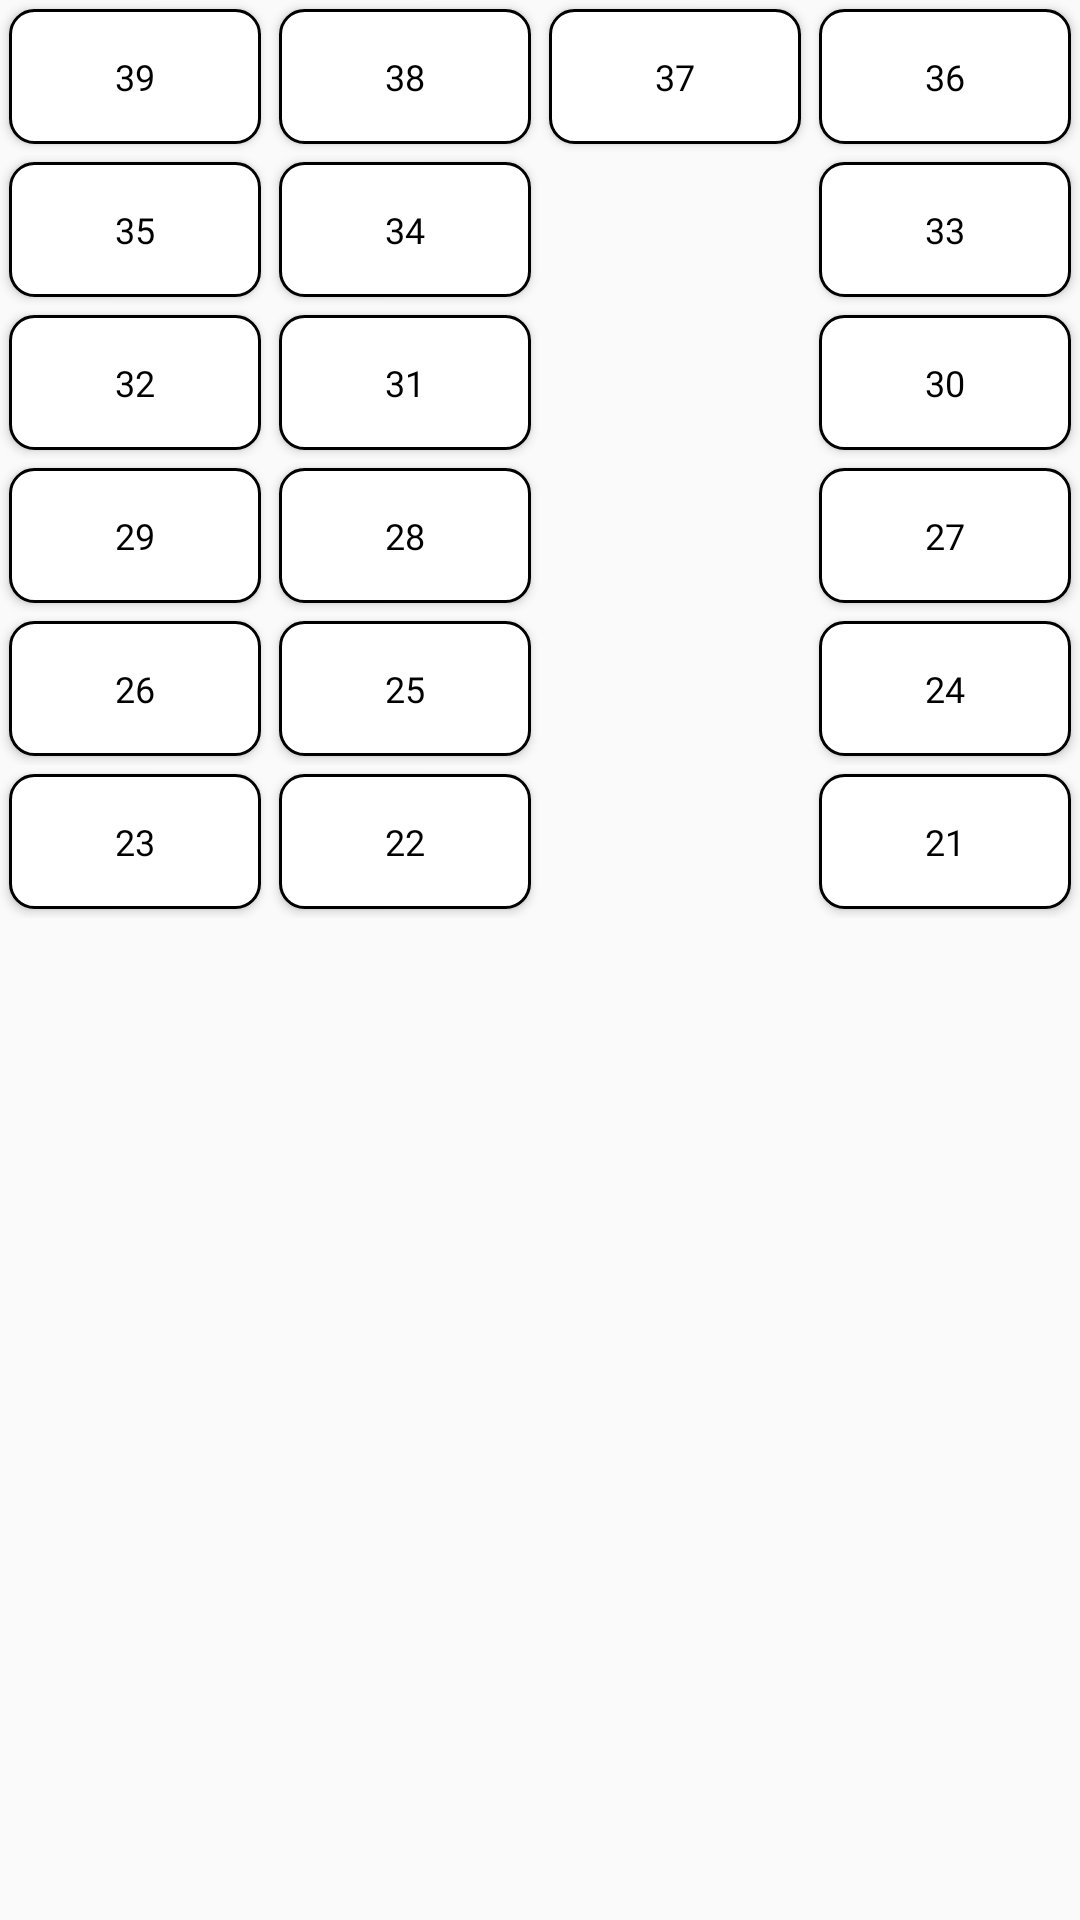

The Android layout XML behind this screen, and the referenced resources:
<!-- AndroidManifest.xml: application theme CarServicesAppTheme -->
<!-- res/layout/layout_ghe_xe_giuong_nam_tang_2.xml -->
<?xml version="1.0" encoding="utf-8"?>
<TableLayout
    xmlns:android="http://schemas.android.com/apk/res/android"
    android:layout_width="128dp"
    android:layout_height="wrap_content"
    android:layout_gravity="center"
    android:stretchColumns="*">

    <TableRow>
        <Button
            style="@style/buttonStyle2"
            android:text="39"/>
        <Button
            style="@style/buttonStyle2"
            android:text="38"/>
        <Button
            style="@style/buttonStyle2"
            android:text="37"/>
        <Button
            style="@style/buttonStyle2"
            android:text="36"/>
    </TableRow>
    <TableRow>
        <Button
            style="@style/buttonStyle2"
            android:text="35"/>
        <Button
            style="@style/buttonStyle2"
            android:text="34"/>
        <Button
            style="@style/buttonStyle2"
            android:layout_column="3"
            android:text="33"/>
    </TableRow>
    <TableRow>
        <Button
            style="@style/buttonStyle2"
            android:text="32"/>
        <Button
            style="@style/buttonStyle2"
            android:text="31"/>
        <Button
            style="@style/buttonStyle2"
            android:layout_column="3"
            android:text="30"/>
    </TableRow>
    <TableRow>
        <Button
            style="@style/buttonStyle2"
            android:text="29"/>
        <Button
            style="@style/buttonStyle2"
            android:text="28"/>
        <Button
            style="@style/buttonStyle2"
            android:layout_column="3"
            android:text="27"/>
    </TableRow>
    <TableRow>
        <Button
            style="@style/buttonStyle2"
            android:text="26"/>
        <Button
            style="@style/buttonStyle2"
            android:text="25"/>
        <Button
            style="@style/buttonStyle2"
            android:layout_column="3"
            android:text="24"/>
    </TableRow>
    <TableRow>
        <Button
            style="@style/buttonStyle2"
            android:text="23"/>
        <Button
            style="@style/buttonStyle2"
            android:text="22"/>
        <Button
            style="@style/buttonStyle2"
            android:layout_column="3"
            android:text="21"/>
    </TableRow>


</TableLayout>
<!-- resources referenced by this layout -->
<resources>
  <style name="buttonStyle2" parent="CarServicesAppTheme">
          <item name="android:background">@drawable/button_selector_2</item>
          <item name="android:textSize">@dimen/smallTextSize</item>
          <item name="android:textColor">@color/primaryTextColor</item>
          <item name="android:fontFamily">@font/roboto</item>
          <item name="android:padding">3dp</item>
          <item name="android:gravity">center</item>
          <item name="android:textStyle">normal</item>
          <item name="android:layout_margin">3dp</item>
          <item name="android:layout_height">45dp</item>
          <item name="android:layout_width">25dp</item>
      </style>
  <style name="CarServicesAppTheme" parent="AppTheme">
          <item name="windowActionBar">false</item>
          <item name="windowNoTitle">true</item>
          <item name="android:colorPrimary">@color/primaryColor</item>
          <item name="android:colorPrimaryDark">@color/primaryDarkColor</item>
          <item name="android:colorAccent">@color/secondaryColor</item>
          <item name="android:buttonStyle">@style/buttonStyle</item>
          <item name="android:textViewStyle">@style/primaryLargeTextStyle</item>
  
          <item name="android:fontFamily">@font/roboto</item>
          <item name="android:buttonStyleToggle">@style/toggleButtonStyle</item>
  
  
  
      </style>
  <dimen name="smallTextSize">12sp</dimen>
  <color name="primaryTextColor">#000000</color>
  <style name="AppTheme" parent="Theme.AppCompat.Light.DarkActionBar">
          <item name="colorPrimary">@color/colorPrimary</item>
          <item name="colorPrimaryDark">@color/colorPrimaryDark</item>
          <item name="colorAccent">@color/colorAccent</item>
      </style>
  <color name="primaryColor">#32cd32</color>
  <color name="primaryDarkColor">#009b00</color>
  <color name="secondaryColor">#303f9f</color>
  <style name="buttonStyle" parent="CarServicesAppTheme">
          <item name="android:textColor">@color/secondaryTextColor</item>
          <item name="android:background">@drawable/button_selector</item>
          <item name="android:fontFamily">@font/roboto</item>
          <item name="android:padding">10dp</item>
          <item name="android:gravity">center</item>
          <item name="android:textStyle">bold</item>
          <item name="android:textSize">@dimen/buttonTextSize</item>
      </style>
  <style name="primaryLargeTextStyle" parent="CarServicesAppTheme">
          <item name="android:textColor">@color/primaryTextColor</item>
          <item name="android:padding">5dp</item>
          <item name="android:textSize">@dimen/largeTextSize</item>
          <item name="android:layout_marginTop">5dp</item>
          <item name="android:layout_marginBottom">5dp</item>
      </style>
  <style name="toggleButtonStyle" parent="CarServicesAppTheme">
          <item name="android:textColor">@color/secondaryTextColor</item>
          <item name="android:background">@drawable/button_selector</item>
          <item name="android:fontFamily">@font/roboto</item>
          <item name="android:padding">10dp</item>
          <item name="android:gravity">center</item>
          <item name="android:textStyle">bold</item>
          <item name="android:textSize">@dimen/buttonTextSize</item>
      </style>
  <color name="secondaryTextColor">#ffffff</color>
  <color name="lightGrey2">#e0e0e0</color>
  <color name="colorPrimary">#3F51B5</color>
  <color name="colorPrimaryDark">#303F9F</color>
  <color name="colorAccent">#FF4081</color>
  <dimen name="largeTextSize">20sp</dimen>
</resources>
